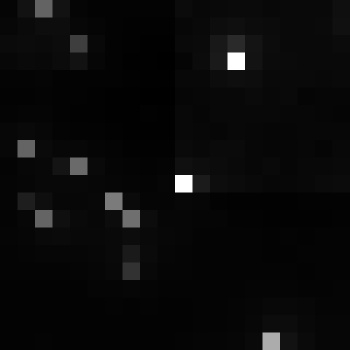

Source data for this figure (header and first rows):
, xmin, ymin, lat, lon, area, perimeter, max_nanowatts, min_nanowatts, moonlight_illumination, clear_sky_confidence, mean_nanowatts
0, 766, 3057, -4.191, -4.191, 1.0, 0.0, 35.37, 1.175, 11.82, 0.0, 3.545
